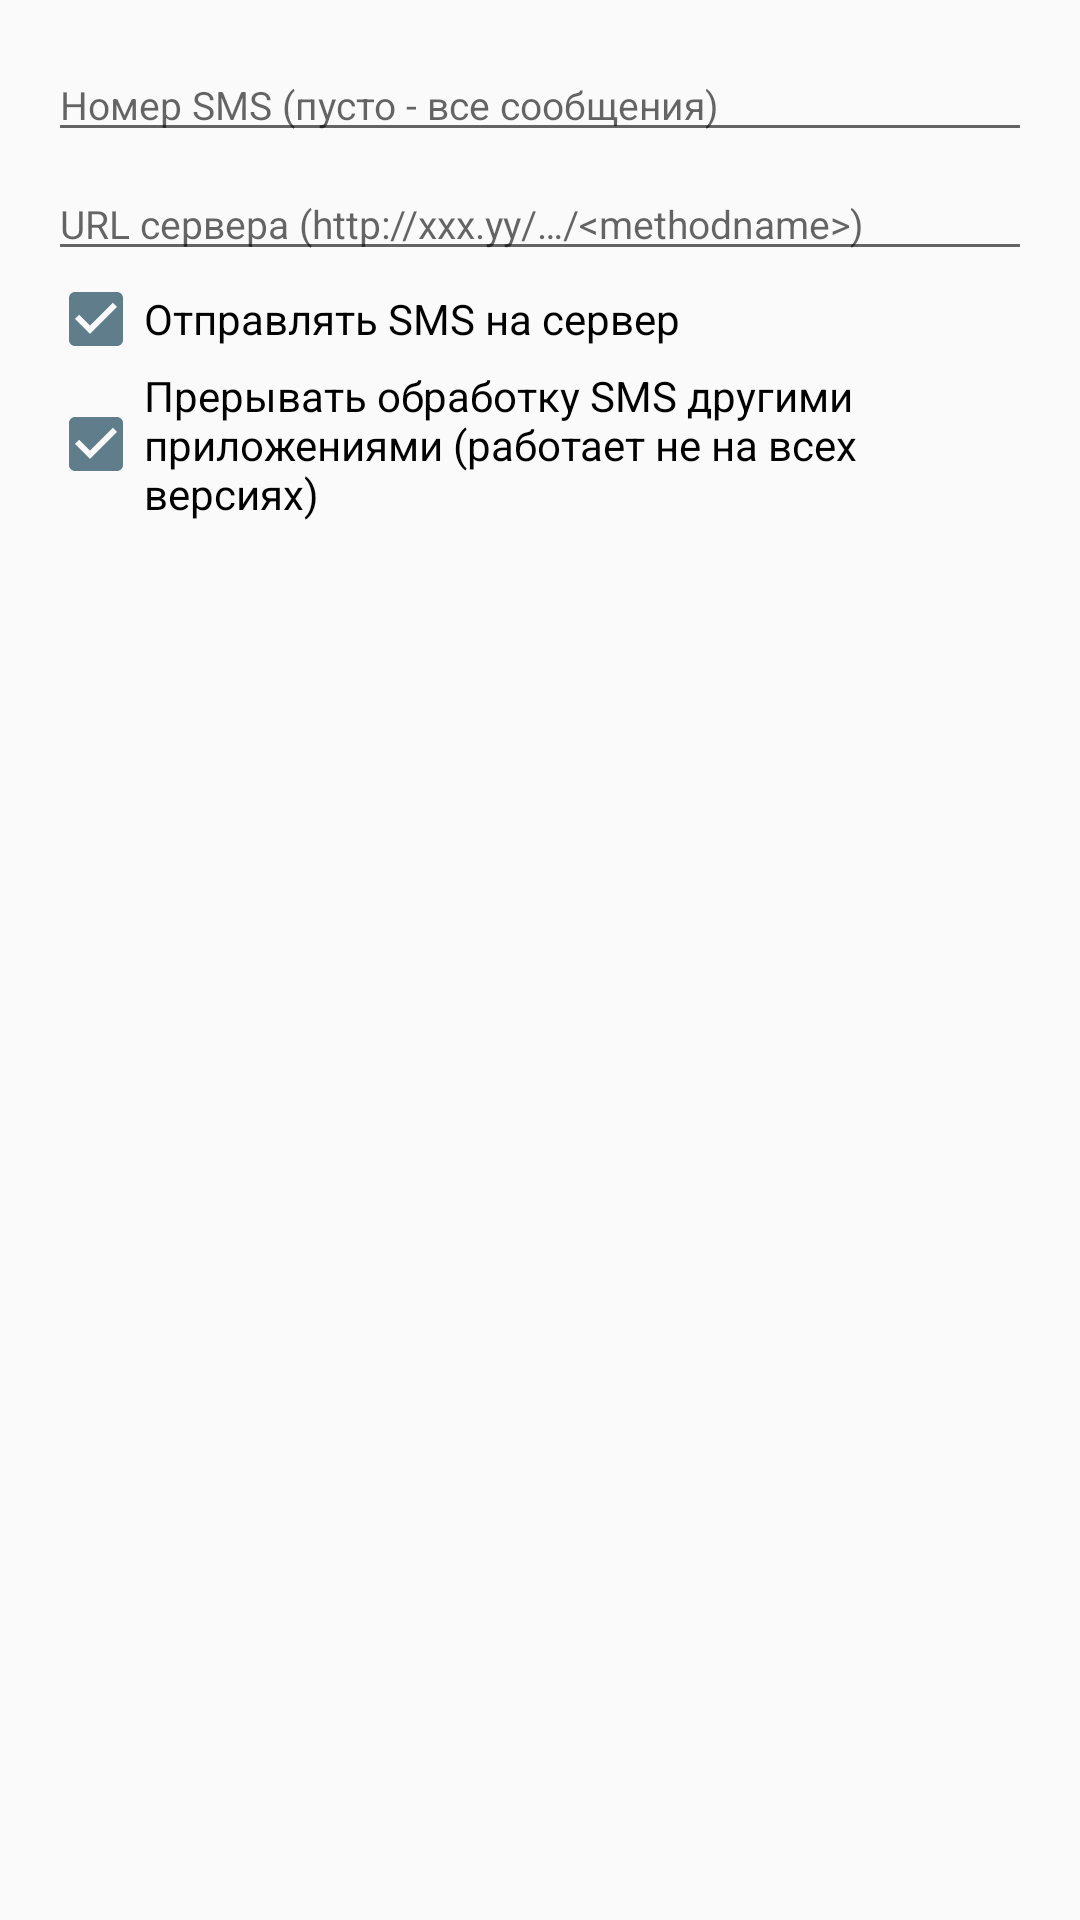

Reconstruct the res/layout file that produces this screen, plus the resources it refers to.
<!-- AndroidManifest.xml: application theme Theme.App -->
<!-- res/layout/dialog_settings.xml -->
<RelativeLayout xmlns:android="http://schemas.android.com/apk/res/android"
    xmlns:tools="http://schemas.android.com/tools"
    android:layout_width="match_parent"
    android:layout_height="wrap_content"
    android:padding="@dimen/activity_vertical_margin">

    <EditText
        android:id="@+id/et_settings_phone"
        android:layout_width="wrap_content"
        android:layout_height="wrap_content"
        android:layout_alignParentLeft="true"
        android:layout_alignParentRight="true"
        android:layout_alignParentTop="true"
        android:ellipsize="end"
        android:ems="10"
        android:hint="@string/number_hint"
        android:imeOptions="actionNext"
        android:inputType="text"
        android:maxLines="1"
        android:nextFocusDown="@+id/et_settings_endpoint"
        android:textSize="13sp" />

    <EditText
        android:id="@+id/et_settings_endpoint"
        android:layout_width="wrap_content"
        android:layout_height="wrap_content"
        android:layout_alignParentLeft="true"
        android:layout_alignParentRight="true"
        android:layout_below="@+id/et_settings_phone"
        android:layout_marginTop="5dp"
        android:ellipsize="end"
        android:ems="10"
        android:hint="@string/endpoint_hint"
        android:imeOptions="actionNext"
        android:inputType="text"
        android:maxLines="2"
        android:minLines="2"
        android:nextFocusDown="@+id/cb_settings_send_enable"
        android:textSize="13sp" />

    <CheckBox
        android:id="@+id/cb_settings_send_enable"
        android:layout_width="wrap_content"
        android:layout_height="wrap_content"
        android:layout_alignParentEnd="true"
        android:layout_alignParentLeft="true"
        android:layout_alignParentRight="true"
        android:layout_alignParentStart="true"
        android:layout_below="@+id/et_settings_endpoint"
        android:checked="true"
        android:text="@string/enable_server_send" />

    <CheckBox
        android:id="@+id/cb_settings_sms_abort"
        android:layout_width="wrap_content"
        android:layout_height="wrap_content"
        android:layout_alignParentEnd="true"
        android:layout_alignParentLeft="true"
        android:layout_alignParentRight="true"
        android:layout_alignParentStart="true"
        android:layout_below="@+id/cb_settings_send_enable"
        android:checked="true"
        android:text="@string/process_sms_another_app" />

</RelativeLayout>
<!-- resources referenced by this layout -->
<resources>
  <dimen name="activity_vertical_margin">16dp</dimen>
  <string name="enable_server_send">Отправлять SMS на сервер</string>
  <string name="endpoint_hint">URL сервера (http://xxx.yy/…/&lt;methodname&gt;)</string>
  <string name="number_hint">Номер SMS (пусто - все сообщения)</string>
  <string name="process_sms_another_app">Прерывать обработку SMS другими приложениями (работает не на всех версиях)</string>
  <style name="Theme.App" parent="Base.Theme.App" />
  <style name="Base.Theme.App" parent="Theme.AppCompat.Light.NoActionBar">
          <item name="colorPrimary">@color/primary</item>
          <item name="colorPrimaryDark">@color/primaryDark</item>
          <item name="colorAccent">@color/accent</item>
          <item name="android:listDivider">@color/md_divider_white</item>
      </style>
  <color name="primary">#009688</color>
  <color name="primaryDark">#00796B</color>
  <color name="accent">#607D8B</color>
</resources>
